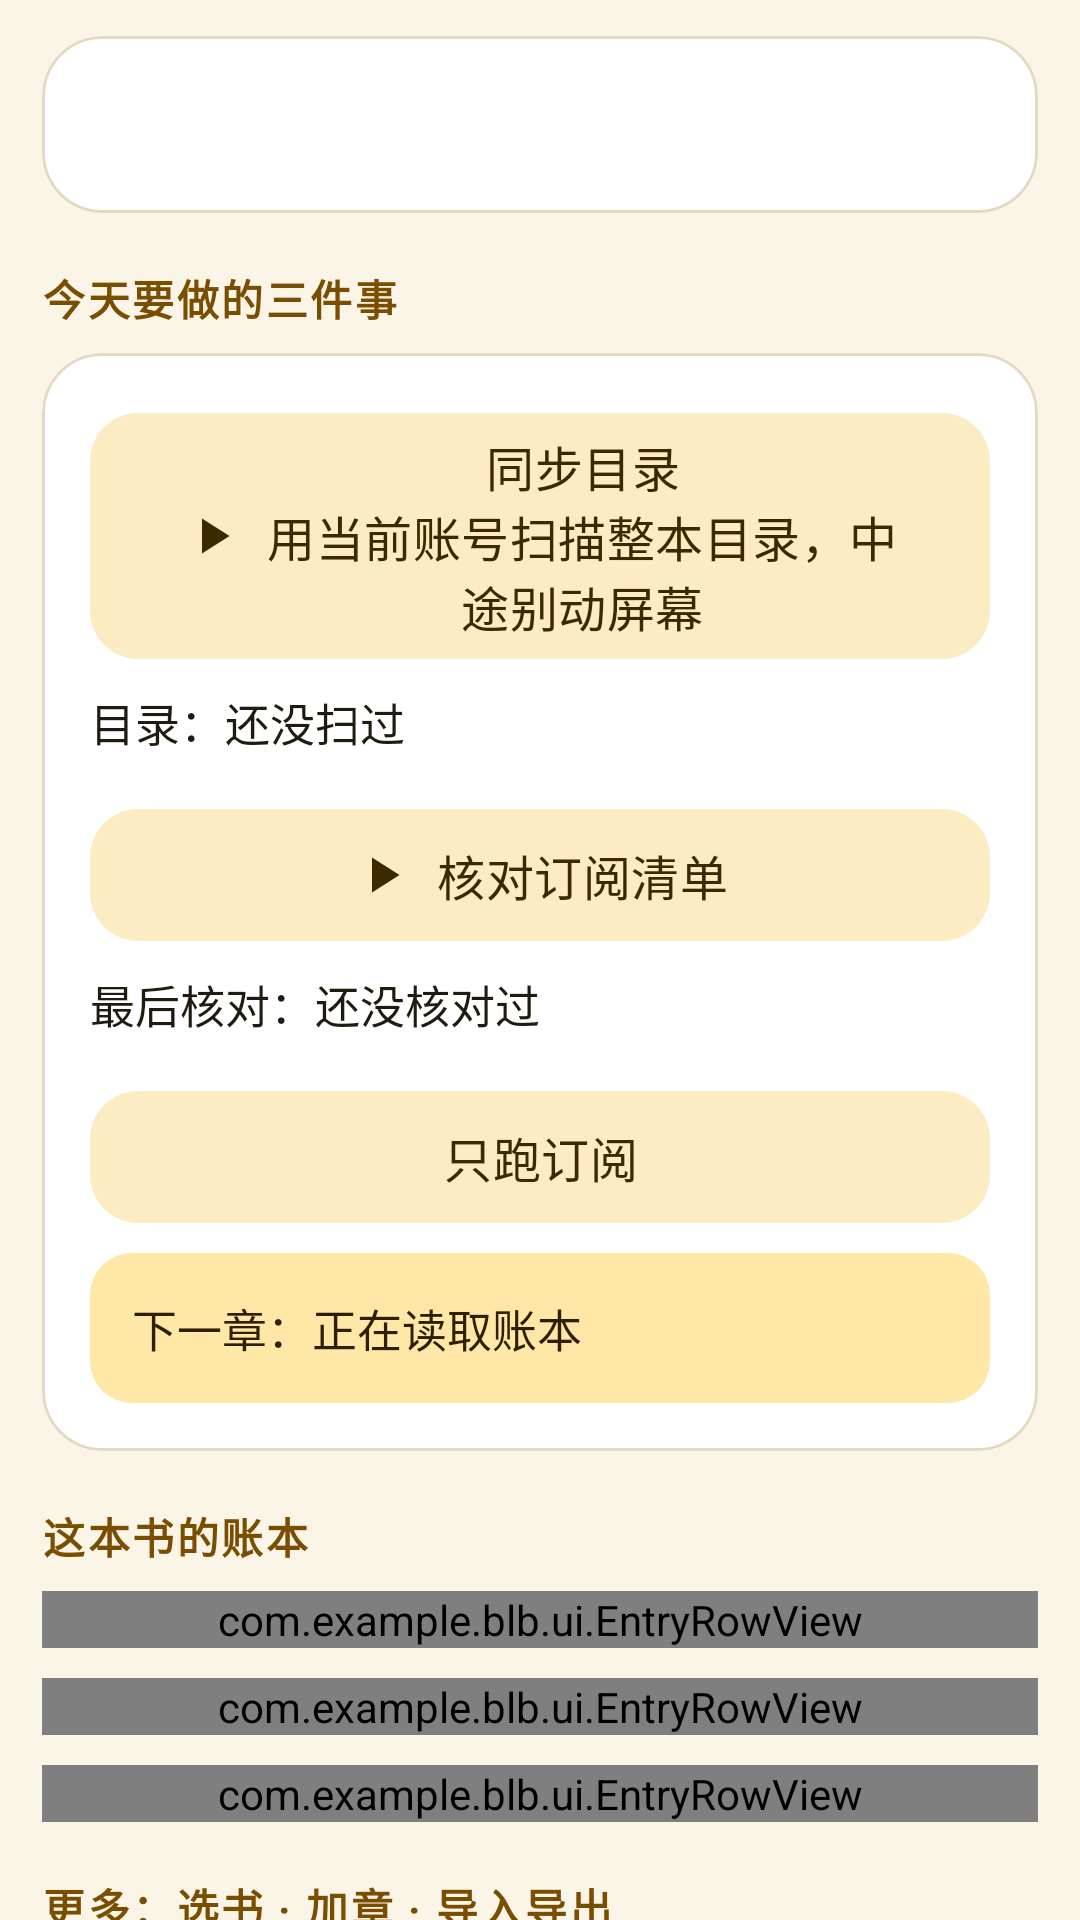

Write the Android layout XML for this screen, with the resource values it uses.
<!-- AndroidManifest.xml: application theme Theme.Blb自动签到 -->
<!-- res/layout/fragment_subscription.xml -->
<?xml version="1.0" encoding="utf-8"?>
<ScrollView xmlns:android="http://schemas.android.com/apk/res/android"
    xmlns:app="http://schemas.android.com/apk/res-auto"
    android:layout_width="match_parent"
    android:layout_height="match_parent"
    android:background="?android:attr/colorBackground"
    android:clipToPadding="false"
    android:paddingStart="14dp"
    android:paddingEnd="14dp"
    android:scrollbars="none">

    <LinearLayout
        android:layout_width="match_parent"
        android:layout_height="wrap_content"
        android:orientation="vertical"
        android:paddingBottom="14dp">

        <com.google.android.material.card.MaterialCardView
            style="@style/Blb.Card"
            android:layout_width="match_parent"
            android:layout_height="wrap_content"
            android:layout_marginTop="12dp">

            <TextView
                android:id="@+id/target"
                style="@style/Blb.Text.Headline"
                android:layout_width="match_parent"
                android:layout_height="wrap_content" />
        </com.google.android.material.card.MaterialCardView>

        <TextView
            style="@style/Blb.Text.Section"
            android:layout_width="match_parent"
            android:layout_height="wrap_content"
            android:layout_marginTop="18dp"
            android:layout_marginBottom="8dp"
            android:text="@string/sub_actions_section" />

        <com.google.android.material.card.MaterialCardView
            style="@style/Blb.Card"
            android:layout_width="match_parent"
            android:layout_height="wrap_content">

            <LinearLayout
                android:layout_width="match_parent"
                android:layout_height="wrap_content"
                android:orientation="vertical">

                <com.google.android.material.button.MaterialButton
                    android:id="@+id/run_catalog"
                    style="@style/Blb.Button.Tonal"
                    android:layout_width="match_parent"
                    android:layout_height="wrap_content"
                    android:singleLine="false"
                    android:text="@string/sub_sync_catalog"
                    app:icon="@drawable/ic_action_run" />

                <TextView
                    android:id="@+id/catalog_summary"
                    style="@style/Blb.Text.Body"
                    android:layout_width="match_parent"
                    android:layout_height="wrap_content"
                    android:layout_marginTop="6dp"
                    android:accessibilityLiveRegion="polite"
                    android:text="@string/sub_catalog_unscanned" />

                <com.google.android.material.button.MaterialButton
                    android:id="@+id/run_audit"
                    style="@style/Blb.Button.Tonal"
                    android:layout_width="match_parent"
                    android:layout_height="wrap_content"
                    android:layout_marginTop="14dp"
                    android:singleLine="false"
                    android:text="@string/sub_audit"
                    app:icon="@drawable/ic_action_run" />

                <TextView
                    android:id="@+id/audit_summary"
                    style="@style/Blb.Text.Body"
                    android:layout_width="match_parent"
                    android:layout_height="wrap_content"
                    android:layout_marginTop="6dp"
                    android:accessibilityLiveRegion="polite"
                    android:text="@string/sub_audit_unchecked" />

                <com.google.android.material.button.MaterialButton
                    android:id="@+id/run_subscribe"
                    style="@style/Blb.Button.Tonal"
                    android:layout_width="match_parent"
                    android:layout_height="wrap_content"
                    android:layout_marginTop="14dp"
                    android:singleLine="false"
                    android:text="@string/sub_run" />

                <TextView
                    android:id="@+id/suggestion"
                    style="@style/Blb.Text.Body"
                    android:layout_width="match_parent"
                    android:layout_height="wrap_content"
                    android:layout_marginTop="6dp"
                    android:accessibilityLiveRegion="polite"
                    android:background="@drawable/bg_notice"
                    android:padding="14dp"
                    android:text="@string/sub_suggestion_loading"
                    android:textColor="?attr/colorOnPrimaryContainer" />
            </LinearLayout>
        </com.google.android.material.card.MaterialCardView>

        <TextView
            style="@style/Blb.Text.Section"
            android:layout_width="match_parent"
            android:layout_height="wrap_content"
            android:layout_marginTop="18dp"
            android:layout_marginBottom="8dp"
            android:text="@string/sub_ledger_section" />

        
        <com.example.blb.ui.EntryRowView
            android:id="@+id/entry_stats"
            style="@style/Blb.Card.Row"
            android:layout_width="match_parent"
            android:layout_height="wrap_content" />

        <com.example.blb.ui.EntryRowView
            android:id="@+id/entry_chapters"
            style="@style/Blb.Card.Row"
            android:layout_width="match_parent"
            android:layout_height="wrap_content" />

        <com.example.blb.ui.EntryRowView
            android:id="@+id/entry_suspect"
            style="@style/Blb.Card.Row"
            android:layout_width="match_parent"
            android:layout_height="wrap_content" />

        <TextView
            style="@style/Blb.Text.Section"
            android:layout_width="match_parent"
            android:layout_height="wrap_content"
            android:layout_marginTop="8dp"
            android:layout_marginBottom="8dp"
            android:text="@string/sub_more_section" />

        <HorizontalScrollView
            android:layout_width="match_parent"
            android:layout_height="wrap_content"
            android:scrollbars="none">

            <LinearLayout
                android:layout_width="wrap_content"
                android:layout_height="wrap_content"
                android:orientation="horizontal">

                <com.google.android.material.button.MaterialButton
                    android:id="@+id/pick_novel"
                    style="@style/Blb.Button.Outlined"
                    android:layout_width="wrap_content"
                    android:layout_height="wrap_content"
                    android:text="@string/sub_pick_novel" />

                <com.google.android.material.button.MaterialButton
                    android:id="@+id/add_novel"
                    style="@style/Blb.Button.Outlined"
                    android:layout_width="wrap_content"
                    android:layout_height="wrap_content"
                    android:layout_marginStart="8dp"
                    android:text="@string/sub_add_novel" />

                <com.google.android.material.button.MaterialButton
                    android:id="@+id/add_chapter"
                    style="@style/Blb.Button.Outlined"
                    android:layout_width="wrap_content"
                    android:layout_height="wrap_content"
                    android:layout_marginStart="8dp"
                    android:text="@string/sub_add_chapter" />

                <com.google.android.material.button.MaterialButton
                    android:id="@+id/export_csv"
                    style="@style/Blb.Button.Outlined"
                    android:layout_width="wrap_content"
                    android:layout_height="wrap_content"
                    android:layout_marginStart="8dp"
                    android:text="@string/sub_export_csv" />

                <com.google.android.material.button.MaterialButton
                    android:id="@+id/import_csv"
                    style="@style/Blb.Button.Outlined"
                    android:layout_width="wrap_content"
                    android:layout_height="wrap_content"
                    android:layout_marginStart="8dp"
                    android:text="@string/sub_import_csv" />
            </LinearLayout>
        </HorizontalScrollView>

        
        <TextView
            android:id="@+id/spend"
            style="@style/Blb.Text.Body"
            android:layout_width="match_parent"
            android:layout_height="wrap_content"
            android:layout_marginTop="16dp"
            android:accessibilityLiveRegion="polite"
            android:text="@string/sub_spend_loading"
            android:textColor="?attr/colorOnSurfaceVariant" />
    </LinearLayout>

</ScrollView>
<!-- resources referenced by this layout -->
<resources>
  <!-- drawable bg_notice (drawable) -->
  <?xml version="1.0" encoding="utf-8"?>
  <shape xmlns:android="http://schemas.android.com/apk/res/android"
      android:shape="rectangle">
      <corners android:radius="14dp" />
      <solid android:color="?attr/colorPrimaryContainer" />
  </shape>
  <string name="sub_actions_section">今天要做的三件事</string>
  <string name="sub_add_chapter">添加章节</string>
  <string name="sub_add_novel">添加小说</string>
  <string name="sub_audit">核对订阅清单</string>
  <string name="sub_audit_unchecked">最后核对：还没核对过</string>
  <string name="sub_catalog_unscanned">目录：还没扫过</string>
  <string name="sub_export_csv">导出 CSV</string>
  <string name="sub_import_csv">导入 CSV</string>
  <string name="sub_ledger_section">这本书的账本</string>
  <string name="sub_more_section">更多：选书 · 加章 · 导入导出</string>
  <string name="sub_pick_novel">选择小说</string>
  <string name="sub_run">只跑订阅</string>
  <string name="sub_spend_loading">今天：正在读取启用账号…</string>
  <string name="sub_suggestion_loading">下一章：正在读取账本</string>
  <string name="sub_sync_catalog">同步目录\n用当前账号扫描整本目录，中途别动屏幕</string>
  <style name="Blb.Text.Body" parent="">
          <item name="android:textSize">15sp</item>
          <item name="android:lineSpacingExtra">3dp</item>
          <item name="android:textColor">?attr/colorOnSurface</item>
      </style>
  <style name="Blb.Text.Section" parent="">
          <item name="android:textSize">14sp</item>
          <item name="android:textStyle">bold</item>
          <item name="android:letterSpacing">0.06</item>
          <item name="android:textColor">?attr/colorSecondary</item>
      </style>
  <style name="Theme.Blb自动签到" parent="Base.Theme.Blb自动签到" />
  <color name="blb_primary">#F5B60D</color>
  <color name="blb_on_primary">#241A00</color>
  <color name="blb_primary_container">#FFE7A8</color>
  <color name="blb_on_primary_container">#2E1F00</color>
  <color name="blb_secondary">#7A4E00</color>
  <color name="blb_on_secondary">#FFFFFFFF</color>
  <color name="blb_secondary_container">#FBECC4</color>
  <color name="blb_on_secondary_container">#3D2900</color>
  <color name="blb_background">#FBF5E8</color>
  <color name="blb_on_surface">#201B10</color>
  <color name="blb_surface">#FDF9F0</color>
  <color name="blb_on_surface_variant">#57503F</color>
  <color name="blb_surface_container">#FFFFFFFF</color>
  <color name="blb_outline">#8A8069</color>
  <color name="blb_outline_variant">#E4DAC4</color>
  <color name="blb_error">#C22B2B</color>
  <color name="blb_on_error">#FFFFFFFF</color>
  <color name="blb_error_container">#FBE0E0</color>
  <color name="blb_on_error_container">#480C0C</color>
  <style name="Blb.Fab" parent="Widget.Material3.FloatingActionButton.Primary">
          <item name="shapeAppearanceOverlay">@style/Blb.Shape.Fab</item>
      </style>
  <style name="Blb.Dialog" parent="ThemeOverlay.Material3.MaterialAlertDialog">
          <item name="shapeAppearanceOverlay">@style/Blb.Shape.Dialog</item>
          <item name="materialAlertDialogBodyTextStyle">@style/Blb.Dialog.Body</item>
      </style>
  <style name="Blb.BottomNav.Indicator" parent="Widget.Material3.BottomNavigationView.ActiveIndicator">
          <item name="android:color">?attr/colorPrimaryContainer</item>
          <item name="android:width">72dp</item>
          <item name="android:height">36dp</item>
      </style>
  <style name="Blb.BottomNav.Label" parent="TextAppearance.Material3.LabelMedium">
          <item name="android:textSize">13sp</item>
          <item name="android:textStyle">bold</item>
      </style>
  <style name="Blb.Shape.Fab" parent="">
          <item name="cornerFamily">rounded</item>
          <item name="cornerSize">18dp</item>
      </style>
  <style name="Blb.Shape.Dialog" parent="">
          <item name="cornerFamily">rounded</item>
          <item name="cornerSize">24dp</item>
      </style>
  <style name="Blb.Dialog.Body" parent="MaterialAlertDialog.Material3.Body.Text">
          <item name="android:textSize">15sp</item>
          <item name="android:lineSpacingExtra">3dp</item>
      </style>
</resources>
